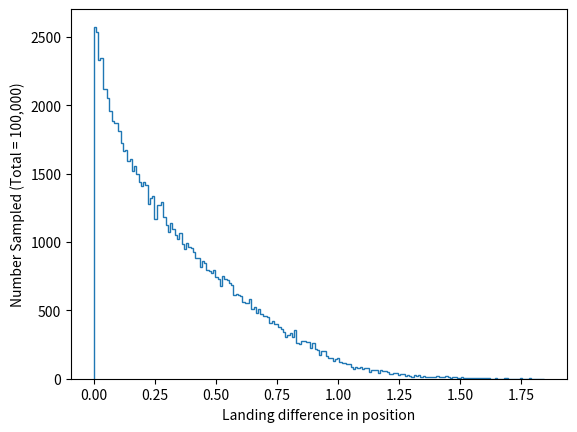

Python code for this plot:
# -*- coding: utf-8 -*-
"""
Created on Sat Apr 16 08:39:42 2022

[redacted]
"""

# fly_sqr.py

import random as rd
import math as m

DistSqr = []
for ix in range(100000):
    x1, y1 = rd.random(), rd.random()
    x2, y2 = rd.random(), rd.random()
    DistSqr.append((x1-x2)**2 + (y1-y2)**2)

import matplotlib.pyplot as plt
plt.xlabel('Landing difference in position')
plt.ylabel('Number Sampled (Total = 100,000)')

# To get distribution plot, change cumulative to True
n, bins, patches = plt.hist(DistSqr, 200, histtype='step', density=False, cumulative=False)
plt.show()

ProbZgt1 = 0.0
for x in DistSqr:
    if x >= 1.0:
        ProbZgt1 += 1.0

print('Prob = ', ProbZgt1 / len(DistSqr))
